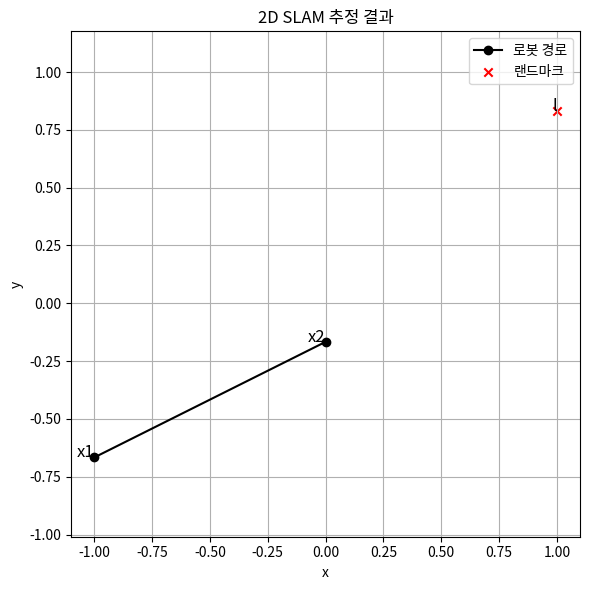

Recreate this plot in Python.
#!/usr/bin/env python3

import numpy as np
import pandas as pd
import matplotlib.pyplot as plt

# 상태변수: [x1x, x1y, x2x, x2y, lx, ly]
# 이동: x2 = x1 + u,     u = [1.0, 0.5]
# 관측1: l - x1 = z1,    z1 = [2.0, 1.5]
# 관측2: l - x2 = z2,    z2 = [1.0, 1.0]

# Ax = b 구성
A = np.array([
    [-1,  0, 1,  0, 0, 0],  # x2x - x1x = u_x
    [ 0, -1, 0,  1, 0, 0],  # x2y - x1y = u_y
    [-1,  0, 0,  0, 1, 0],  # lx - x1x = z1x
    [ 0, -1, 0,  0, 0, 1],  # ly - x1y = z1y
    [ 0,  0, -1, 0, 1, 0],  # lx - x2x = z2x
    [ 0,  0, 0, -1, 0, 1],  # ly - x2y = z2y
])

b = np.array([
    1.0,   # u_x
    0.5,   # u_y
    2.0,   # z1x
    1.5,   # z1y
    1.0,   # z2x
    1.0    # z2y
])

# 최소자승 해 구하기
x_est = np.linalg.lstsq(A, b, rcond=None)[0]

# 결과 정리 및 출력
labels = ['x1x (초기 x)', 'x1y (초기 y)', 'x2x (이동 후 x)', 'x2y (이동 후 y)', 'lx (랜드마크 x)', 'ly (랜드마크 y)']
df = pd.DataFrame({'변수': labels, '추정값': np.round(x_est, 4)})

# 표 출력
print(df.to_string(index=False))

# 시각화 (x1, x2, landmark)
x1 = x_est[0:2]
x2 = x_est[2:4]
landmark = x_est[4:6]

plt.figure(figsize=(6, 6))
plt.plot([x1[0], x2[0]], [x1[1], x2[1]], 'o-k', label='로봇 경로')
plt.scatter(*landmark, c='red', marker='x', label='랜드마크')
plt.text(*x1, 'x1', fontsize=12, ha='right')
plt.text(*x2, 'x2', fontsize=12, ha='right')
plt.text(*landmark, 'l', fontsize=12, ha='right')
plt.grid(True)
plt.axis('equal')
plt.legend()
plt.title('2D SLAM 추정 결과')
plt.xlabel('x')
plt.ylabel('y')
plt.tight_layout()
plt.show()
